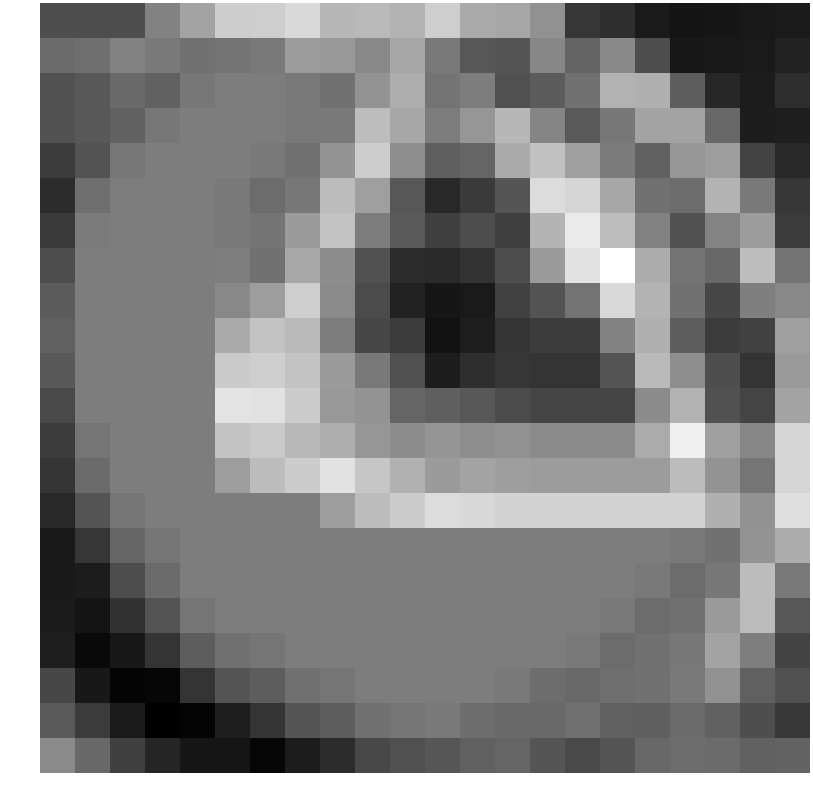

Values plotted in this chart, from the file beside it:
-0.642181, -0.669698, -0.650895, 0.514866, 1.278581, 2.196213, 2.202924, 2.456231, 1.705693, 1.743367, 1.593554, 2.223351, 1.407592, 1.332681, 0.852772, -1.182743, -1.355625, -1.805662, -1.942952, -1.904411, -1.834014, -1.784646
0.002554, 0.0912, 0.5266, 0.3052, 0.1582, 0.2044, 0.3094, 1.108, 1.012, 0.6793, 1.352, 0.3235, -0.4425, -0.5206, 0.6232, -0.1491, 0.6677, -0.666, -1.851, -1.818, -1.795, -1.627
-0.5493, -0.4196, -0.04508, -0.1944, 0.2735, 0.4067, 0.4073, 0.3276, 0.1628, 0.8951, 1.486, 0.2139, 0.4159, -0.6045, -0.3411, 0.1644, 1.578, 1.549, -0.3159, -1.519, -1.763, -1.356
-0.5736, -0.4209, -0.1944, 0.2735, 0.4067, 0.4073, 0.4073, 0.3081, 0.329, 1.844, 1.338, 0.3855, 0.9562, 1.69, 0.5731, -0.3666, 0.2742, 1.271, 1.261, -0.05263, -1.728, -1.709
-1.014, -0.5423, 0.2735, 0.4067, 0.4073, 0.4073, 0.3276, 0.1628, 0.8951, 2.188, 0.7749, -0.2568, -0.1367, 1.405, 1.925, 1.155, 0.3497, -0.1892, 0.9528, 1.122, -0.8878, -1.495
-1.4, 0.0816, 0.4067, 0.4073, 0.4073, 0.3276, 0.03357, 0.2661, 1.804, 1.166, -0.4467, -1.465, -1.091, -0.4938, 2.518, 2.372, 1.344, 0.1541, 0.02823, 1.619, 0.3064, -1.156
-1.091, 0.3708, 0.4073, 0.4073, 0.4073, 0.3081, 0.1987, 1.082, 1.956, 0.3857, -0.4004, -0.9493, -0.6733, -0.9868, 1.627, 2.838, 1.823, 0.5033, -0.5483, 0.5488, 1.088, -1.077
-0.6421, 0.4067, 0.4073, 0.4073, 0.4073, 0.4373, 0.1367, 1.369, 0.7716, -0.5549, -1.407, -1.454, -1.255, -0.6443, 1.072, 2.657, 3.319, 1.461, 0.1773, -0.06497, 1.839, 0.1916
-0.3401, 0.4073, 0.4073, 0.4073, 0.4073, 0.6474, 1.13, 2.209, 0.7188, -0.707, -1.618, -1.892, -1.797, -0.9201, -0.524, 0.178, 2.468, 1.607, 0.1511, -0.8085, 0.4483, 0.6463
-0.2344, 0.4073, 0.4073, 0.4073, 0.4073, 1.408, 1.971, 1.734, 0.3797, -0.7971, -1.032, -1.979, -1.706, -1.194, -1.024, -1.024, 0.5216, 1.537, -0.3033, -1.022, -0.9298, 1.164
-0.4183, 0.4073, 0.4073, 0.4073, 0.4073, 2.124, 2.204, 1.994, 1.074, 0.3157, -0.5976, -1.73, -1.36, -1.186, -1.213, -1.213, -0.5118, 1.778, 0.7877, -0.6456, -1.235, 1.042
-0.7303, 0.4073, 0.4073, 0.4073, 0.4073, 2.695, 2.629, 2.151, 1.016, 0.9189, -0.1333, -0.2725, -0.4168, -0.683, -0.839, -0.839, -0.839, 0.7066, 1.592, -0.5547, -0.8777, 1.252
-1.052, 0.2362, 0.4073, 0.4073, 0.4073, 1.953, 2.097, 1.733, 1.484, 0.9706, 0.7693, 0.9451, 0.7744, 0.8773, 0.7214, 0.7214, 0.7214, 1.423, 2.971, 1.175, 0.6395, 2.385
-1.232, -0.005894, 0.4073, 0.4073, 0.4073, 1.109, 1.813, 2.163, 2.659, 2.026, 1.569, 1.067, 1.252, 1.142, 1.107, 1.107, 1.107, 1.107, 1.808, 0.8865, 0.2269, 2.388
-1.493, -0.5126, 0.2362, 0.4073, 0.4073, 0.4073, 0.4073, 0.4073, 1.109, 1.813, 2.163, 2.515, 2.446, 2.349, 2.348, 2.348, 2.348, 2.348, 2.348, 1.548, 0.8648, 2.6
-1.827, -1.176, -0.1367, 0.2362, 0.4073, 0.4073, 0.4073, 0.4073, 0.4073, 0.4073, 0.4073, 0.4073, 0.4073, 0.4073, 0.4073, 0.4073, 0.4073, 0.4073, 0.3276, 0.1628, 0.8951, 1.446
-1.822, -1.755, -0.6565, -0.005894, 0.4073, 0.4073, 0.4073, 0.4073, 0.4073, 0.4073, 0.4073, 0.4073, 0.4073, 0.4073, 0.4073, 0.4073, 0.4073, 0.3276, 0.03357, 0.2661, 1.804, 0.3221
-1.789, -1.942, -1.265, -0.5126, 0.2362, 0.4073, 0.4073, 0.4073, 0.4073, 0.4073, 0.4073, 0.4073, 0.4073, 0.4073, 0.4073, 0.4073, 0.3276, 0.03357, 0.1358, 1.042, 1.785, -0.4464
-1.727, -2.161, -1.853, -1.216, -0.3082, 0.1054, 0.2362, 0.4073, 0.4073, 0.4073, 0.4073, 0.4073, 0.4073, 0.4073, 0.4073, 0.3276, 0.03357, 0.1358, 0.3004, 1.28, 0.4176, -0.8975
-0.8024, -1.856, -2.286, -2.255, -1.229, -0.4921, -0.3082, 0.1054, 0.2362, 0.4073, 0.4073, 0.4073, 0.4073, 0.3276, 0.05304, -0.02936, 0.09575, 0.129, 0.3052, 0.8469, -0.2523, -0.6008
-0.3826, -1.067, -1.787, -2.397, -2.306, -1.715, -1.229, -0.4921, -0.3082, 0.1054, 0.2362, 0.3276, 0.05304, -0.02936, -0.03348, 0.1113, -0.233, -0.2551, 0.001989, -0.2233, -0.6389, -1.143
0.6888, -0.05904, -0.9485, -1.527, -1.899, -1.895, -2.243, -1.755, -1.412, -0.7785, -0.5943, -0.4631, -0.2323, -0.1278, -0.4944, -0.7425, -0.4967, -0.07422, 0.04627, 0.001636, -0.1969, -0.1774
